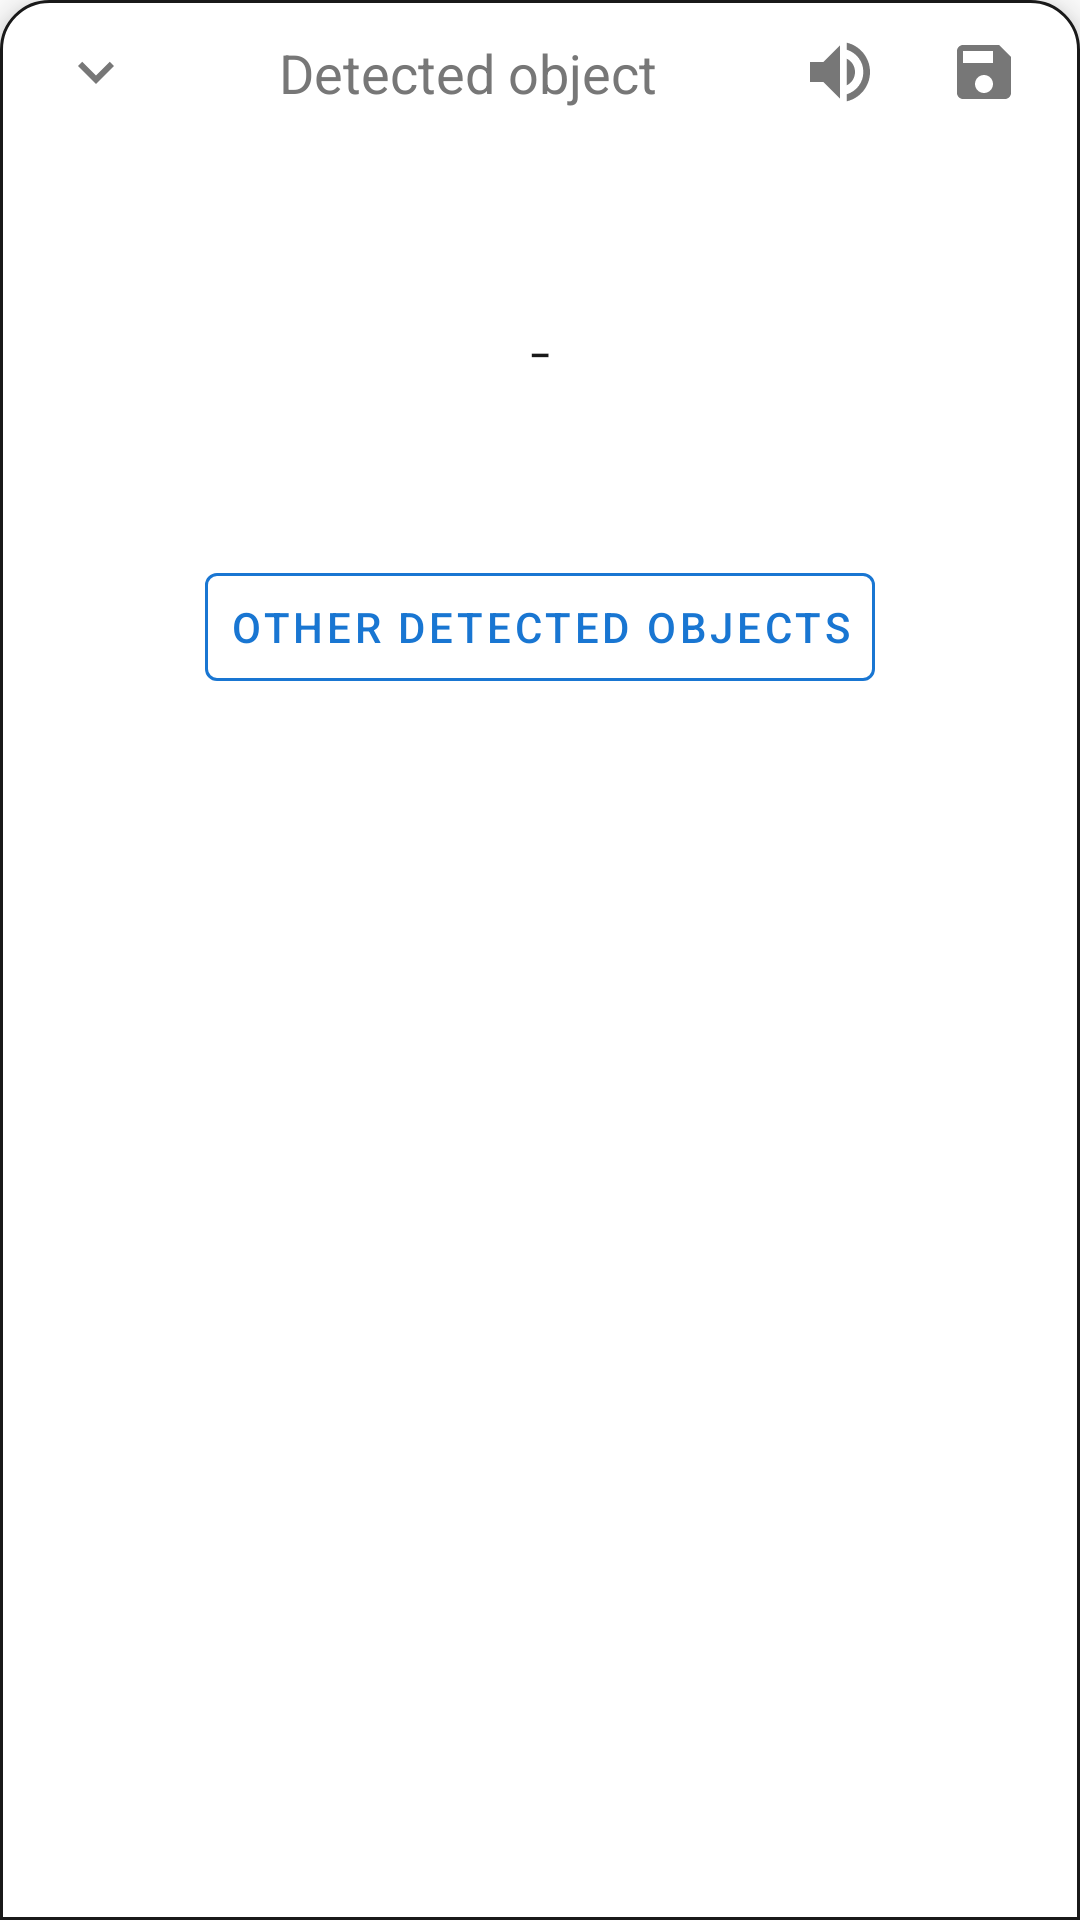

Write the Android layout XML for this screen, with the resource values it uses.
<!-- AndroidManifest.xml: application theme AppTheme -->
<!-- res/layout/fragment_translation_bottom_sheet.xml -->
<?xml version="1.0" encoding="utf-8"?>
<androidx.constraintlayout.widget.ConstraintLayout xmlns:android="http://schemas.android.com/apk/res/android"
    xmlns:app="http://schemas.android.com/apk/res-auto"
    xmlns:tools="http://schemas.android.com/tools"
    android:id="@+id/translationSheet"
    android:layout_width="match_parent"
    android:layout_height="match_parent"
    android:background="@drawable/bottom_sheet_background"
    android:clickable="true"
    android:elevation="8dp"
    android:focusable="true"
    tools:context=".view.fragments.TranslationBottomSheetFragment"
    tools:ignore="Overdraw">

    <androidx.constraintlayout.widget.Guideline
        android:id="@+id/guidePeekHeight"
        android:layout_width="0dp"
        android:layout_height="0dp"
        android:orientation="horizontal"
        app:layout_constraintGuide_begin="48dp" />

    <com.google.android.material.textview.MaterialTextView
        android:layout_width="wrap_content"
        android:layout_height="wrap_content"
        android:layout_gravity="center"
        android:text="@string/detected_object"
        android:textColor="@color/colorMenuIcons"
        android:textSize="18sp"
        app:layout_constraintBottom_toTopOf="@id/guidePeekHeight"
        app:layout_constraintEnd_toStartOf="@+id/hearTranslationBtn"
        app:layout_constraintStart_toEndOf="@+id/collapseSheetBtn"
        app:layout_constraintTop_toTopOf="parent" />

    <ImageButton
        android:id="@+id/collapseSheetBtn"
        android:layout_width="48dp"
        android:layout_height="48dp"
        android:layout_marginStart="8dp"
        android:background="?selectableItemBackgroundBorderless"
        android:contentDescription="@string/cd_collapse_bottom_sheet"
        android:scaleType="center"
        app:layout_constraintBottom_toTopOf="@id/guidePeekHeight"
        app:layout_constraintStart_toStartOf="parent"
        app:layout_constraintTop_toTopOf="parent"
        app:srcCompat="@drawable/ic_arrow_down" />

    <ImageButton
        android:id="@+id/saveTranslationBtn"
        android:layout_width="48dp"
        android:layout_height="48dp"
        android:layout_marginEnd="8dp"
        android:background="?selectableItemBackgroundBorderless"
        android:contentDescription="@string/cd_save_translation"
        android:scaleType="center"
        app:layout_constraintBottom_toTopOf="@id/guidePeekHeight"
        app:layout_constraintEnd_toEndOf="parent"
        app:layout_constraintTop_toTopOf="parent"
        app:srcCompat="@drawable/ic_save" />

    <ImageButton
        android:id="@+id/hearTranslationBtn"
        android:layout_width="48dp"
        android:layout_height="48dp"
        android:background="?selectableItemBackgroundBorderless"
        android:contentDescription="@string/cd_word_sound"
        android:scaleType="center"
        app:layout_constraintBottom_toTopOf="@id/guidePeekHeight"
        app:layout_constraintEnd_toStartOf="@+id/saveTranslationBtn"
        app:layout_constraintTop_toTopOf="parent"
        app:srcCompat="@drawable/anim_sound_to_pause" />

    <ImageView
        android:id="@+id/sourceFlag"
        android:layout_width="48dp"
        android:layout_height="36dp"
        android:layout_marginStart="20dp"
        android:contentDescription="@string/cd_source_flag"
        app:layout_constraintBottom_toBottomOf="@+id/sourceText"
        app:layout_constraintStart_toStartOf="parent"
        app:layout_constraintTop_toTopOf="@+id/sourceText"
        tools:src="#f00" />

    <com.google.android.material.textview.MaterialTextView
        android:id="@+id/sourceText"
        android:layout_width="0dp"
        android:layout_height="wrap_content"
        android:layout_marginStart="12dp"
        android:layout_marginTop="20dp"
        android:layout_marginEnd="32dp"
        android:fontFamily="sans-serif-light"
        android:textAppearance="@style/TextAppearance.MaterialComponents.Headline5"
        android:textColor="@color/colorText"
        app:layout_constraintEnd_toEndOf="parent"
        app:layout_constraintStart_toEndOf="@+id/sourceFlag"
        app:layout_constraintTop_toBottomOf="@id/guidePeekHeight"
        tools:text="@tools:sample/lorem" />

    <com.google.android.material.textview.MaterialTextView
        android:id="@+id/divider"
        android:layout_width="wrap_content"
        android:layout_height="wrap_content"
        android:fontFamily="sans-serif-light"
        android:text="-"
        android:textAppearance="@style/TextAppearance.MaterialComponents.Headline5"
        android:textColor="@color/colorText"
        app:layout_constraintEnd_toEndOf="parent"
        app:layout_constraintStart_toStartOf="parent"
        app:layout_constraintTop_toBottomOf="@+id/sourceText"
        tools:ignore="HardcodedText" />

    <ImageView
        android:id="@+id/targetFlag"
        android:layout_width="48dp"
        android:layout_height="36dp"
        android:layout_marginEnd="20dp"
        android:contentDescription="@string/cd_target_flag"
        app:layout_constraintBottom_toBottomOf="@+id/targetText"
        app:layout_constraintEnd_toEndOf="parent"
        app:layout_constraintTop_toTopOf="@+id/targetText"
        tools:src="#00f" />

    <com.google.android.material.textview.MaterialTextView
        android:id="@+id/targetText"
        android:layout_width="0dp"
        android:layout_height="wrap_content"
        android:layout_marginStart="32dp"
        android:layout_marginEnd="12dp"
        android:fontFamily="sans-serif-light"
        android:gravity="end"
        android:textAppearance="@style/TextAppearance.MaterialComponents.Headline5"
        android:textColor="@color/colorText"
        app:layout_constraintEnd_toStartOf="@+id/targetFlag"
        app:layout_constraintStart_toStartOf="parent"
        app:layout_constraintTop_toBottomOf="@+id/divider"
        tools:text="@tools:sample/lorem" />

    <com.google.android.material.button.MaterialButton
        android:id="@+id/otherObjectsBtn"
        style="@style/Widget.MaterialComponents.Button.OutlinedButton"
        android:layout_width="wrap_content"
        android:layout_height="wrap_content"
        android:layout_marginTop="20dp"
        android:padding="8dp"
        android:text="@string/other_detected_objects"
        android:textAppearance="@style/TextAppearance.MaterialComponents.Button"
        android:textColor="@color/colorAccent"
        app:cornerRadius="4dp"
        app:layout_constraintEnd_toEndOf="parent"
        app:layout_constraintStart_toStartOf="parent"
        app:layout_constraintTop_toBottomOf="@+id/targetText"
        app:strokeColor="@color/colorAccent" />

</androidx.constraintlayout.widget.ConstraintLayout>
<!-- resources referenced by this layout -->
<resources>
  <color name="colorAccent">#1976d2</color>
  <color name="colorMenuIcons">#777777</color>
  <color name="colorText">#191919</color>
  <!-- drawable anim_sound_to_pause: vector/xml drawable (drawable, 2412 chars, omitted) -->
  <!-- drawable bottom_sheet_background (drawable) -->
  <?xml version="1.0" encoding="utf-8"?>
  <shape xmlns:android="http://schemas.android.com/apk/res/android"
      android:shape="rectangle">
  
      <corners
          android:topLeftRadius="16dp"
          android:topRightRadius="16dp" />
  
      <solid android:color="@color/colorBackground" />
  
      <stroke
          android:width="1dp"
          android:color="@color/colorText" />
  
  </shape>
  <!-- drawable ic_arrow_down (drawable) -->
  <?xml version="1.0" encoding="utf-8"?>
  <vector xmlns:android="http://schemas.android.com/apk/res/android"
      android:width="24dp"
      android:height="24dp"
      android:viewportWidth="24.0"
      android:viewportHeight="24.0">
  
      <path
          android:fillColor="@color/colorMenuIcons"
          android:pathData="M16.59,8.59L12,13.17 7.41,8.59 6,10l6,6 6,-6z" />
  </vector>
  <!-- drawable ic_save (drawable) -->
  <?xml version="1.0" encoding="utf-8"?>
  <vector xmlns:android="http://schemas.android.com/apk/res/android"
      android:width="24dp"
      android:height="24dp"
      android:viewportWidth="24.0"
      android:viewportHeight="24.0">
  
      <path
          android:fillColor="@color/colorMenuIcons"
          android:pathData="M17,3L5,3c-1.11,0 -2,0.9 -2,2v14c0,1.1 0.89,2 2,2h14c1.1,0 2,-0.9 2,-2L21,7l-4,-4zM12,19c-1.66,0 -3,-1.34 -3,-3s1.34,-3 3,-3 3,1.34 3,3 -1.34,3 -3,3zM15,9L5,9L5,5h10v4z" />
  </vector>
  <string name="cd_collapse_bottom_sheet">Collapse bottom sheet</string>
  <string name="cd_save_translation">Save new word</string>
  <string name="cd_source_flag">Source language flag</string>
  <string name="cd_target_flag">Target language flag</string>
  <string name="cd_word_sound">Play/pause this word</string>
  <string name="detected_object">Detected object</string>
  <string name="other_detected_objects">Other detected objects</string>
  <style name="AppTheme" parent="Theme.MaterialComponents.DayNight.NoActionBar">
          <item name="colorPrimary">@color/colorPrimary</item>
          <item name="colorPrimaryDark">@color/colorPrimaryDark</item>
          <item name="colorAccent">@color/colorAccent</item>
          <item name="preferenceTheme">@style/PrefsTheme</item>
      </style>
  <color name="colorBackground">#FFFFFF</color>
  <color name="colorPrimary">#1976d2</color>
  <color name="colorPrimaryDark">#1565c0</color>
  <style name="PrefsTheme" parent="PreferenceThemeOverlay.v14.Material">
          <item name="android:layout">@layout/fragment_settings</item>
      </style>
</resources>
